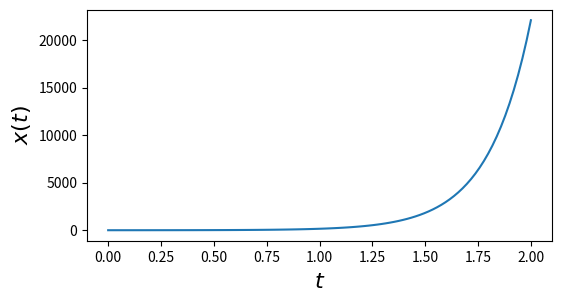
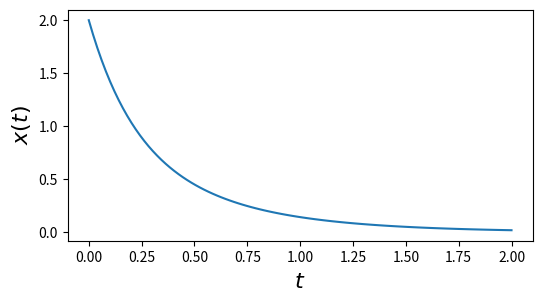
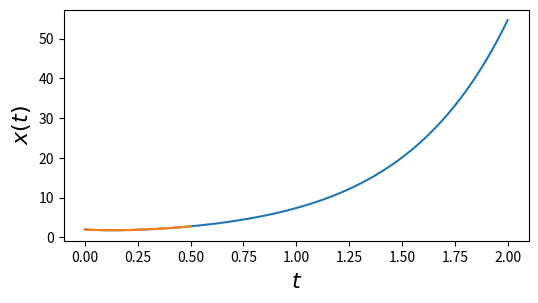
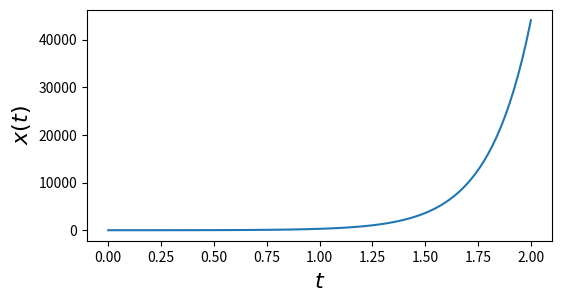
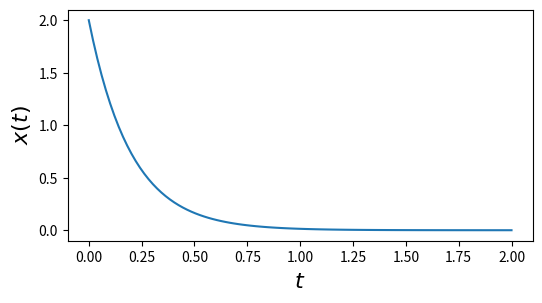
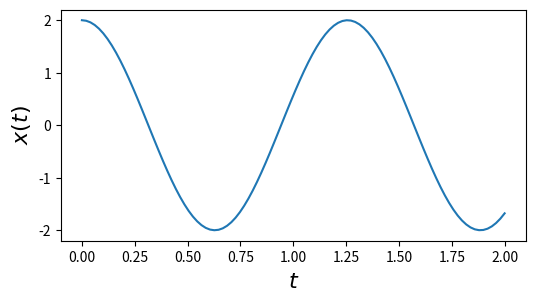
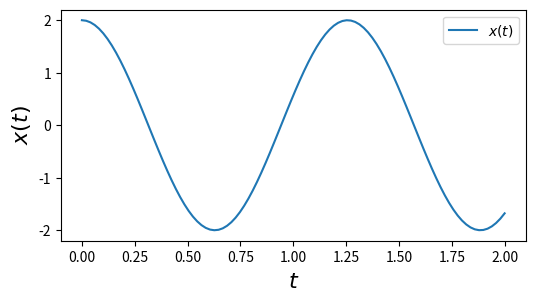
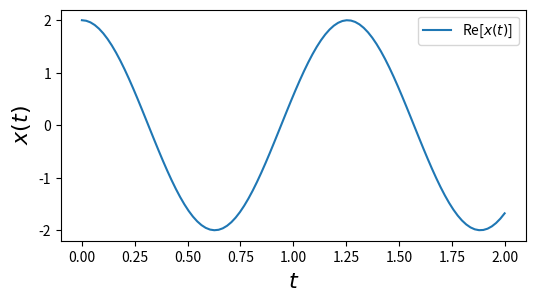
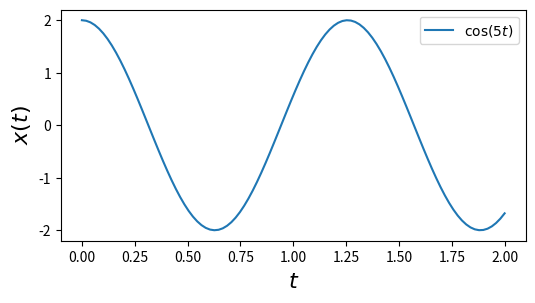

The matplotlib source for these figures, in order:
import numpy as np                              #数値計算ライブラリ
# from numpy.linalg import norm                   #ベクトルのノルム
from scipy.integrate import odeint              #常微分方程式ライブラリ
import matplotlib.pyplot as plt                 #描画ライブラリ
# from matplotlib import rc                       #グラフ調整ライブラリ
#Colab用の設定（グラフィックのインライン表示）
%matplotlib inline

z1 = 2 + 1j
z2 = 5 + 3j

print(z1)
print(z2)

np.real(z1)

np.imag(z2)

np.roots([1, 2, 3])

np.roots([1, 0, 1])

np.roots([2, 7, 1, 2, 3])

def plot(ts, xs, ylabel=r'$x(t)$', label=''):
    '''
    振動波形を表示する関数
    '''
    fig, ax = plt.subplots(figsize=(6,3))
    ax.plot(ts, xs, label=label)
    ax.set_xlabel(r'$t$', fontsize=16)
    ax.set_ylabel(ylabel, fontsize=16)

s1 = 5
s2 = 2

ts = np.linspace(0, 2, 100) #時間軸を表す等差数列　0〜2秒を100等分

xs = np.exp(s1*ts) + np.exp(s2*ts) #振動
plot(ts, xs)

s1 = -5
s2 = -2

ts = np.linspace(0, 2, 100) #時間軸を表す等差数列　0〜5秒を100等分

xs = np.exp(s1*ts) + np.exp(s2*ts) #振動
plot(ts, xs)

s1 = -5
s2 = 2

ts = np.linspace(0, 2, 100) #時間軸を表す等差数列　0〜2秒を100等分

xs = np.exp(s1*ts) + np.exp(s2*ts)
plot(ts, xs)

#原点付近を拡大
ts = np.linspace(0, 0.5, 100) #時間軸を表す等差数列　0〜0.5秒を100等分

xs = np.exp(s1*ts) + np.exp(s2*ts)
plt.plot(ts, xs)

s1 = 5
s2 = 5

ts = np.linspace(0, 2, 100) #時間軸を表す等差数列　0〜2秒を100等分

xs = np.exp(s1*ts) + np.exp(s2*ts)
plot(ts, xs)

s1 = -5
s2 = -5

ts = np.linspace(0, 2, 100) #時間軸を表す等差数列　0〜2秒を100等分

xs = np.exp(s1*ts) + np.exp(s2*ts)
plot(ts, xs)

s1 = -5j
s2 = 5j

ts = np.linspace(0, 2, 100) #時間軸を表す等差数列　0〜2秒を100等分

xs = np.exp(s1*ts) + np.exp(s2*ts)
plot(ts, xs)

xs

np.imag(xs)

np.real(xs)

plot(ts, xs, label=r'$x(t)$')
plt.legend()
plot(ts, np.real(xs), label=r'Re[$x(t)$]')
plt.legend()

omega = np.abs(np.imag(s1)) #固有値の虚部の絶対値．共役だから s2 でも同じ
xcos = 2*np.cos(omega*ts)
plot(ts, xcos, label=r'$\cos(%gt)$'%(omega))
plt.legend()

np.roots([5.6, 1.5, 7.8]) #係数 5.6, 1.5, 7.8 の二次方程式の根を求める

